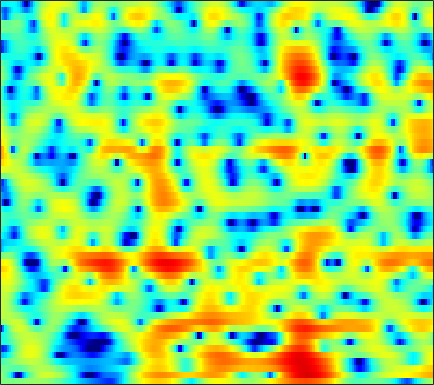

The table this chart was drawn from, first rows:
-0.046004, -0.077504, -0.12086, -0.15577, -0.17325, -0.18352, -0.17326, -0.14332, -0.078977, 0.01679, 0.1388, 0.24711, 0.39137, 0.54294, 0.64549, 0.76168, 0.84994, 0.88221, 0.88983, 0.83143, 0.72228, 0.60136, 0.39472, 0.13237
0.8562, 0.1344, -1.034, -2.512, -3.921, -6.396, -10.07, -14.49, -23.28, -14.26, -8.752, -6.135, -3.629, -1.797, -0.7261, 0.4067, 1.271, 1.773, 2.277, 2.613, 2.804, 2.86, 2.826, 2.675
-0.3297, -0.4722, -0.7022, -0.9713, -1.179, -1.442, -1.646, -1.722, -1.682, -1.458, -1.079, -0.7225, -0.2032, 0.3126, 0.6692, 1.082, 1.403, 1.581, 1.718, 1.746, 1.668, 1.547, 1.306, 0.9697
-2.449, -2.024, -1.503, -1.016, -0.6664, -0.2116, 0.2204, 0.5306, 0.9341, 1.302, 1.637, 1.857, 2.093, 2.25, 2.31, 2.299, 2.174, 2.005, 1.661, 1.177, 0.56, 0.01508, -0.8199, -1.762
-7.024, -6.783, -5.937, -4.626, -3.504, -2.009, -0.6496, 0.2575, 1.3, 2.147, 2.817, 3.21, 3.58, 3.779, 3.814, 3.7, 3.401, 3.045, 2.386, 1.493, 0.3415, -0.7289, -2.486, -4.732
-11.52, -12.8, -11.72, -8.63, -6.385, -3.865, -1.855, -0.6163, 0.7385, 1.806, 2.611, 3.069, 3.499, 3.736, 3.795, 3.71, 3.441, 3.125, 2.538, 1.765, 0.8127, -0.02206, -1.292, -2.686
-3.775, -3.698, -3.353, -2.76, -2.194, -1.349, -0.4835, 0.1409, 0.9106, 1.571, 2.099, 2.408, 2.693, 2.838, 2.855, 2.763, 2.544, 2.3, 1.867, 1.319, 0.6561, 0.09012, -0.7519, -1.68
-4.507, -4.113, -3.242, -2.202, -1.407, -0.4079, 0.4656, 1.018, 1.602, 2.025, 2.286, 2.386, 2.402, 2.313, 2.196, 1.987, 1.746, 1.562, 1.295, 0.9963, 0.6455, 0.3247, -0.1987, -0.8786
-15.76, -9.404, -4.705, -1.835, -0.3248, 1.139, 2.134, 2.637, 3.013, 3.071, 2.837, 2.477, 1.765, 0.8163, 0.003342, -1.028, -1.728, -1.852, -1.491, -0.794, -0.1033, 0.3023, 0.6304, 0.6721
0.3175, 0.5589, 1.068, 1.663, 2.076, 2.504, 2.735, 2.768, 2.613, 2.198, 1.483, 0.7058, -0.7152, -2.742, -4.848, -8.987, -15.45, -15, -8.79, -4.896, -2.456, -1.19, -0.03506, 0.6499
2.15, 2.089, 2, 1.87, 1.748, 1.528, 1.217, 0.9183, 0.4378, -0.1147, -0.7453, -1.261, -1.969, -2.679, -3.169, -3.664, -3.84, -3.7, -3.171, -2.393, -1.524, -0.909, -0.1898, 0.3597
2.367, 2.183, 1.831, 1.355, 0.9146, 0.2132, -0.6025, -1.279, -2.227, -3.133, -3.874, -4.264, -4.473, -4.395, -4.177, -3.743, -3.204, -2.757, -2.11, -1.431, -0.7583, -0.2568, 0.3649, 0.9211
2.465, 2.257, 1.821, 1.159, 0.4866, -0.6941, -2.227, -3.667, -6.108, -9.314, -13.03, -14.49, -12.58, -9.643, -7.848, -6.023, -4.627, -3.758, -2.759, -1.872, -1.044, -0.4532, 0.324, 1.077
2.352, 2.396, 2.219, 1.772, 1.232, 0.2253, -1.145, -2.415, -4.444, -6.755, -8.855, -9.637, -9.266, -8.081, -7.181, -6.208, -5.495, -5.087, -4.628, -4.092, -3.385, -2.701, -1.641, -0.4809
2.325, 2.759, 3.005, 2.921, 2.684, 2.141, 1.367, 0.6848, -0.3047, -1.315, -2.265, -2.915, -3.65, -4.299, -4.806, -5.606, -6.721, -7.817, -9.749, -12.02, -12.57, -10.77, -7.371, -4.377
3.277, 3.621, 3.818, 3.737, 3.513, 3.045, 2.402, 1.815, 0.9411, -0.004741, -0.9936, -1.757, -2.756, -3.763, -4.562, -5.681, -6.976, -8.119, -9.883, -11.71, -12.1, -10.79, -8.103, -5.515
5.024, 5.001, 4.817, 4.449, 4.036, 3.318, 2.434, 1.648, 0.4608, -0.8381, -2.193, -3.181, -4.442, -5.553, -6.222, -6.863, -7.128, -7.183, -7.008, -6.595, -5.955, -5.34, -4.383, -3.494
6.351, 6.131, 5.704, 5.106, 4.509, 3.492, 2.197, 1.036, -0.7876, -2.936, -5.391, -7.378, -10.03, -12.25, -13.21, -13.3, -12.11, -10.62, -8.376, -6.301, -4.542, -3.433, -2.264, -1.472
4.971, 4.813, 4.474, 3.941, 3.391, 2.383, 0.9896, -0.3261, -2.562, -5.545, -9.549, -13.74, -22.13, -35.12, -29.86, -32.37, -22.21, -15.87, -10.27, -6.452, -3.649, -2.05, -0.4703, 0.6375
-0.4705, -0.1359, 0.1606, 0.187, 0.05395, -0.381, -1.134, -1.926, -3.268, -4.957, -6.977, -8.57, -10.53, -11.63, -11.72, -10.88, -9.29, -7.761, -5.574, -3.457, -1.634, -0.4571, 0.8617, 1.853
-7.654, -6.07, -4.656, -3.797, -3.463, -3.24, -3.244, -3.352, -3.581, -3.866, -4.143, -4.307, -4.385, -4.3, -4.082, -3.578, -2.854, -2.212, -1.295, -0.3581, 0.5326, 1.125, 1.804, 2.367
-7.906, -7.055, -6.348, -5.969, -5.857, -5.818, -5.645, -5.35, -4.774, -4.034, -3.227, -2.635, -1.88, -1.169, -0.6563, -0.01283, 0.6039, 1.046, 1.583, 2.019, 2.353, 2.525, 2.617, 2.586
-4.545, -4.927, -5.775, -7.218, -8.705, -11.36, -13.27, -12.11, -8.711, -5.661, -3.329, -1.94, -0.4516, 0.7466, 1.488, 2.302, 2.942, 3.317, 3.675, 3.869, 3.875, 3.743, 3.35, 2.646
-2.46, -3.1, -4.215, -5.756, -7.204, -9.386, -10.74, -9.97, -7.447, -4.86, -2.716, -1.402, 0.02068, 1.139, 1.811, 2.538, 3.085, 3.39, 3.667, 3.795, 3.743, 3.562, 3.106, 2.323
-1.73, -2.148, -2.724, -3.28, -3.646, -3.942, -3.955, -3.737, -3.2, -2.466, -1.686, -1.132, -0.4619, 0.08161, 0.4076, 0.7695, 1.076, 1.286, 1.55, 1.781, 1.96, 2.029, 2.024, 1.873
-1.654, -2.032, -2.43, -2.637, -2.677, -2.562, -2.309, -2.07, -1.707, -1.367, -1.116, -0.9999, -1, -1.163, -1.376, -1.722, -1.981, -2.009, -1.719, -1.086, -0.269, 0.3612, 1.103, 1.696
-3.372, -4.25, -4.951, -4.893, -4.399, -3.464, -2.464, -1.785, -1.054, -0.5765, -0.3829, -0.4621, -0.9234, -1.867, -2.974, -5.184, -8.493, -11.19, -10.33, -6.171, -2.925, -1.126, 0.6685, 1.953
-8.281, -12.4, -22.38, -15.49, -10.43, -6.39, -3.783, -2.364, -0.9987, -0.1148, 0.3368, 0.3939, 0.1141, -0.632, -1.534, -3.169, -5.1, -6.172, -5.814, -3.81, -1.633, -0.2602, 1.175, 2.242
-7.214, -8.51, -9.321, -8.629, -7.332, -5.307, -3.377, -2.116, -0.7613, 0.2352, 0.8893, 1.181, 1.313, 1.22, 1.028, 0.6904, 0.3723, 0.2324, 0.2272, 0.4427, 0.7827, 1.056, 1.349, 1.54
-9.812, -10.51, -9.269, -7.131, -5.504, -3.539, -1.854, -0.7803, 0.3979, 1.307, 1.964, 2.307, 2.577, 2.671, 2.663, 2.555, 2.382, 2.23, 2, 1.744, 1.425, 1.137, 0.6523, 0.01069
-11.11, -12.06, -8.687, -5.296, -3.392, -1.429, 0.04386, 0.9074, 1.815, 2.474, 2.919, 3.123, 3.263, 3.252, 3.162, 2.959, 2.674, 2.403, 1.98, 1.455, 0.8152, 0.225, -0.73, -1.97
-0.001975, -0.2903, -0.2182, 0.2088, 0.6562, 1.264, 1.816, 2.15, 2.484, 2.668, 2.704, 2.64, 2.444, 2.15, 1.861, 1.428, 0.947, 0.5627, 0.0231, -0.5667, -1.218, -1.789, -2.682, -3.77
4.024, 3.699, 3.356, 3.091, 2.956, 2.808, 2.684, 2.586, 2.389, 2.106, 1.699, 1.294, 0.6083, -0.2023, -0.8534, -1.734, -2.522, -3.003, -3.521, -3.913, -4.302, -4.589, -5.067, -5.569
6.262, 5.738, 4.976, 4.215, 3.673, 3.066, 2.582, 2.3, 1.945, 1.505, 0.8634, 0.1711, -1.097, -2.847, -4.472, -6.878, -8.838, -9.343, -8.952, -8.294, -7.958, -7.896, -8.03, -8.156
8.09, 7.149, 5.571, 3.71, 2.22, 0.6084, 0.05652, 0.3062, 0.9678, 1.386, 1.287, 0.8176, -0.429, -2.557, -4.919, -9.675, -16.9, -16.63, -11.8, -9.758, -9.496, -10.35, -12.32, -14.39
8.244, 7.027, 4.789, 1.486, -2.228, -11.41, -10.48, -4.596, -0.7786, 1.134, 1.977, 2.116, 1.766, 0.8954, -0.00216, -1.359, -2.613, -3.305, -4.066, -4.88, -6.139, -7.601, -10.23, -12.57
5.69, 4.865, 3.532, 2.005, 0.8891, -0.2591, -0.6605, -0.4662, 0.121, 0.7329, 1.178, 1.337, 1.318, 1.072, 0.7475, 0.2058, -0.4351, -0.9805, -1.754, -2.584, -3.497, -4.169, -5, -5.586
4.045, 3.502, 2.689, 1.861, 1.311, 0.7281, 0.4059, 0.3419, 0.4405, 0.6612, 0.9063, 1.06, 1.18, 1.183, 1.099, 0.8603, 0.4867, 0.1177, -0.4564, -1.151, -1.929, -2.538, -3.38, -4.171
3.443, 2.747, 1.69, 0.6152, -0.111, -0.795, -1.04, -0.929, -0.4737, 0.1627, 0.8113, 1.253, 1.732, 2.045, 2.174, 2.185, 2.026, 1.803, 1.337, 0.6808, -0.1745, -0.9734, -2.271, -3.877
2.911, 1.741, -0.2304, -2.734, -5.041, -8.015, -8.275, -6.441, -3.713, -1.532, 0.1094, 1.049, 2.017, 2.697, 3.043, 3.31, 3.376, 3.295, 3.003, 2.499, 1.748, 0.9738, -0.3631, -2.225
1.431, 0.1838, -1.881, -4.531, -6.996, -10.32, -10.54, -8.439, -5.449, -3.138, -1.411, -0.4076, 0.6211, 1.393, 1.818, 2.228, 2.471, 2.551, 2.533, 2.372, 2.057, 1.708, 1.108, 0.3721
0.1229, -0.7903, -2.054, -3.293, -4.09, -4.789, -4.96, -4.735, -4.108, -3.299, -2.482, -1.917, -1.289, -0.7825, -0.4659, -0.1103, 0.2044, 0.4281, 0.7201, 0.9786, 1.194, 1.329, 1.433, 1.492
-0.8761, -1.759, -2.904, -3.901, -4.437, -4.848, -4.865, -4.648, -4.217, -3.743, -3.32, -3.098, -2.912, -2.876, -2.894, -2.891, -2.705, -2.362, -1.656, -0.7726, 0.1418, 0.7784, 1.527, 2.136
-1.992, -3.384, -5.586, -7.827, -8.956, -8.979, -7.73, -6.639, -5.368, -4.452, -3.943, -3.844, -4.115, -4.933, -5.978, -7.876, -9.457, -8.937, -6.168, -3.232, -0.9051, 0.4378, 1.834, 2.842
-1.927, -3.713, -7.156, -12.52, -18.33, -15.62, -10.17, -7.782, -5.712, -4.387, -3.631, -3.374, -3.569, -4.404, -5.582, -8.007, -10.73, -9.983, -5.995, -2.458, 0.07442, 1.477, 2.776, 3.585
0.1282, -0.9207, -2.563, -4.206, -5.217, -5.951, -5.982, -5.714, -5.01, -4.152, -3.235, -2.639, -2.006, -1.628, -1.455, -1.269, -0.855, -0.3401, 0.6328, 1.763, 2.805, 3.413, 3.906, 3.945
1.071, 0.2715, -1.053, -2.652, -4.051, -6.131, -8.544, -10.14, -10.55, -8.593, -6.123, -4.551, -2.85, -1.582, -0.832, -0.01594, 0.7265, 1.246, 1.959, 2.643, 3.246, 3.575, 3.794, 3.627
0.3546, -0.4433, -1.724, -3.339, -4.844, -7.409, -10.94, -14.37, -15.85, -11.82, -8.351, -6.465, -4.691, -3.507, -2.87, -2.2, -1.672, -1.242, -0.5893, 0.1698, 0.98, 1.574, 2.242, 2.714
-0.8348, -1.469, -2.316, -3.226, -3.938, -4.896, -5.748, -6.23, -6.426, -6.127, -5.615, -5.241, -4.904, -4.863, -5.073, -5.61, -6.336, -6.632, -6.209, -4.723, -2.765, -1.321, 0.343, 1.706
-3.612, -3.949, -4.088, -3.991, -3.863, -3.739, -3.659, -3.611, -3.586, -3.573, -3.628, -3.78, -4.198, -4.986, -5.955, -8.044, -11.78, -17.5, -23.6, -11.08, -5.795, -3.189, -0.6106, 1.296
-12.77, -11.88, -8.967, -6.593, -5.321, -4.118, -3.339, -2.942, -2.636, -2.544, -2.615, -2.776, -3.156, -3.735, -4.284, -5.16, -6.012, -6.346, -6.003, -4.686, -2.867, -1.441, 0.279, 1.735
-11.84, -11.11, -8.603, -6.364, -5.106, -3.875, -3.043, -2.644, -2.323, -2.222, -2.304, -2.444, -2.702, -2.972, -3.136, -3.234, -3.146, -2.917, -2.37, -1.547, -0.5572, 0.228, 1.256, 2.182
-3.4, -3.569, -3.435, -3.041, -2.696, -2.282, -1.975, -1.861, -1.859, -2.026, -2.372, -2.729, -3.258, -3.738, -3.974, -3.959, -3.502, -2.926, -1.935, -0.8449, 0.2262, 0.9488, 1.796, 2.47
-0.1617, -0.4812, -0.7116, -0.7829, -0.7542, -0.6866, -0.6882, -0.7577, -1.037, -1.566, -2.382, -3.246, -4.768, -6.776, -8.384, -9.398, -7.664, -5.533, -2.873, -0.7527, 0.8632, 1.788, 2.652, 3.142
-0.1086, -0.7123, -1.149, -1.125, -0.8985, -0.517, -0.2477, -0.1856, -0.3519, -0.8671, -1.751, -2.693, -4.49, -7.121, -9.864, -12.55, -8.674, -5.221, -1.701, 0.8087, 2.575, 3.496, 4.234, 4.423
-5.975, -8.862, -10.63, -7.836, -5.628, -3.603, -2.426, -2.025, -1.936, -2.242, -2.814, -3.271, -3.805, -4.035, -3.911, -3.27, -2.033, -0.8151, 0.8803, 2.411, 3.641, 4.312, 4.838, 4.884
-7.736, -9.832, -10.95, -9.037, -7.288, -5.582, -4.741, -4.628, -5.125, -6.27, -7.92, -9.143, -9.547, -8.11, -6.452, -4.226, -2.245, -0.9221, 0.6226, 1.929, 2.963, 3.559, 4.089, 4.321
-4.838, -4.927, -4.914, -4.701, -4.497, -4.323, -4.487, -4.904, -6.036, -8.057, -11.44, -15.5, -18.86, -12.51, -8.912, -5.603, -3.236, -1.839, -0.3356, 0.8791, 1.858, 2.452, 3.079, 3.53
